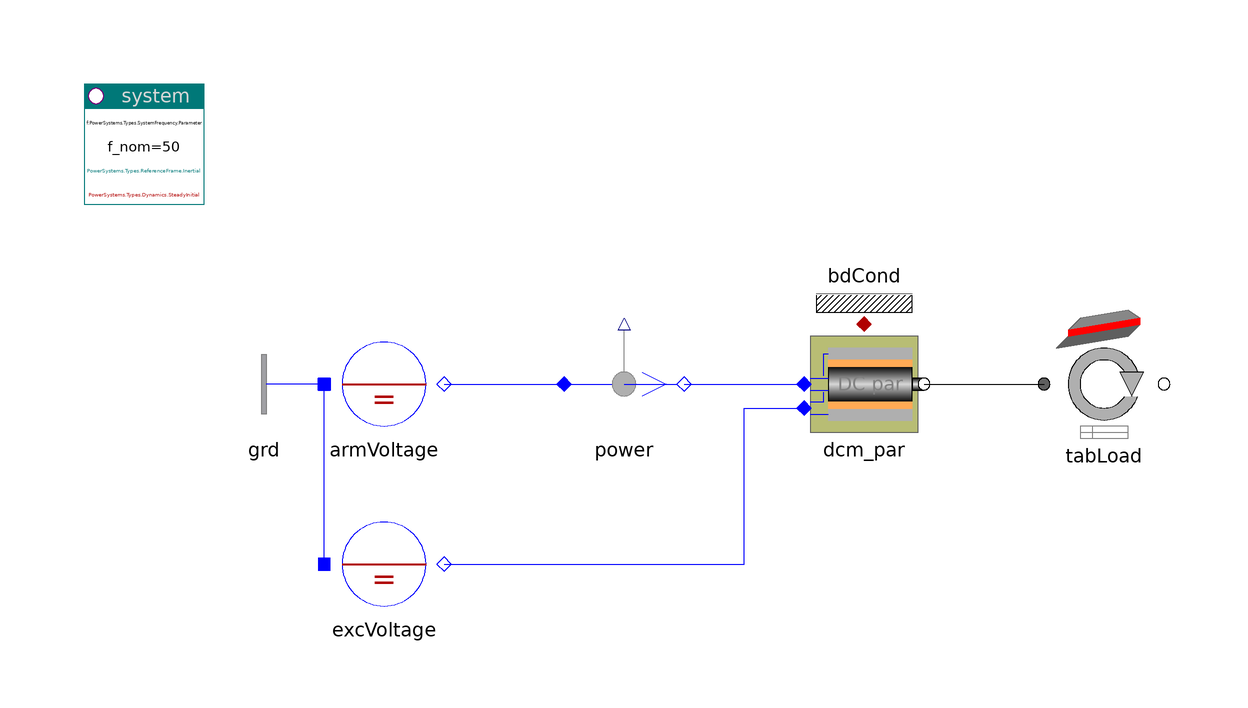

The component connection diagram of the Modelica model below, drawn from its own Placement and Line annotations.

model DCmotor_par "DC motor parallel excited"

    inner PowerSystems.System system(refType=PowerSystems.Types.ReferenceFrame.Inertial)
      annotation (Placement(transformation(extent={{-100,20},{-80,40}})));
    PowerSystems.AC1ph_DC.Nodes.GroundOne grd
      annotation (Placement(transformation(extent={{-60,-20},{-80,0}})));
    PowerSystems.AC1ph_DC.Sources.DCvoltage armVoltage(V_nom=1500)
      annotation (Placement(transformation(extent={{-60,-20},{-40,0}})));
    PowerSystems.AC1ph_DC.Sensors.Psensor power
      annotation (Placement(transformation(extent={{-20,-20},{0,0}})));
    PowerSystems.AC1ph_DC.Sources.DCvoltage excVoltage(V_nom=1500)
      annotation (Placement(transformation(extent={{-60,-50},{-40,-30}})));
    PowerSystems.AC1ph_DC.Drives.DCMpar dcm_par(redeclare model Rotor =
          PowerSystems.Mechanics.Rotational.ElectricRotor (J=6.4), redeclare
        model Motor = PowerSystems.AC1ph_DC.Machines.DCpar (redeclare record
            Data = PowerSystems.Examples.Data.Machines.DCpar1500V_1p5MVA))
      annotation (Placement(transformation(extent={{20,-20},{40,0}})));
    PowerSystems.Common.Thermal.BdCondV bdCond(m=2)
      annotation (Placement(transformation(extent={{20,0},{40,20}})));
    PowerSystems.Mechanics.Rotational.TabPosSlopeTorque tabLoad(
      r=0.4,
      gRatio=40/17,
      scale=true,
      D=1.5e3,
      tableName="height",
      fileName=TableDir + "hNormProfile.tab",
      colData=3,
      mass=200e3,
      slope_scale=0.025,
      cFrict={50,15})
      annotation (Placement(transformation(extent={{60,-20},{80,0}})));

  equation
    connect(armVoltage.term, power.term_p)
      annotation (Line(points={{-40,-10},{-20,-10}}, color={0,0,255}));
    connect(power.term_n, dcm_par.term)
      annotation (Line(points={{0,-10},{20,-10}}, color={0,0,255}));
    connect(excVoltage.term, dcm_par.field) annotation (Line(points={{-40,-40},
            {10,-40},{10,-14},{20,-14}}, color={0,0,255}));
    connect(grd.term, armVoltage.neutral)
      annotation (Line(points={{-60,-10},{-60,-10}}, color={0,0,255}));
    connect(excVoltage.neutral, armVoltage.neutral)
      annotation (Line(points={{-60,-40},{-60,-10}}, color={0,0,255}));
    connect(dcm_par.flange, tabLoad.flange_a)
      annotation (Line(points={{40,-10},{60,-10}}, color={0,0,0}));
    connect(dcm_par.heat, bdCond.heat)
      annotation (Line(points={{30,0},{30,0}}, color={176,0,0}));
    annotation (
      Documentation(info="<html>
<p>DC machine (parallel-connected) with load (drive along height-profile).</p>
<p><i>See for example:</i>
<pre>
  power.p
  tabLoad.vVehicle
</pre></p>
<p><a href=\"modelica://PowerSystems.Examples.AC1ph_DC.Drives\">up users guide</a></p>
</html>"),
      experiment(StopTime=60),
      Diagram(coordinateSystem(extent={{-100,-60},{100,40}})),
      Icon(coordinateSystem(extent={{-100,-60},{100,40}})));
  end DCmotor_par;